Run: headless pygame with SDL's dummy video driver; simulated clock (each Clock.tick advances the game by its frame time, no real sleeping); random seed 0; keys injected as events and as key.get_pressed() state; mouse plan: one left click at the window centre at the start of phase 2, then a move to the lower-right quarter at the start of phase 3.
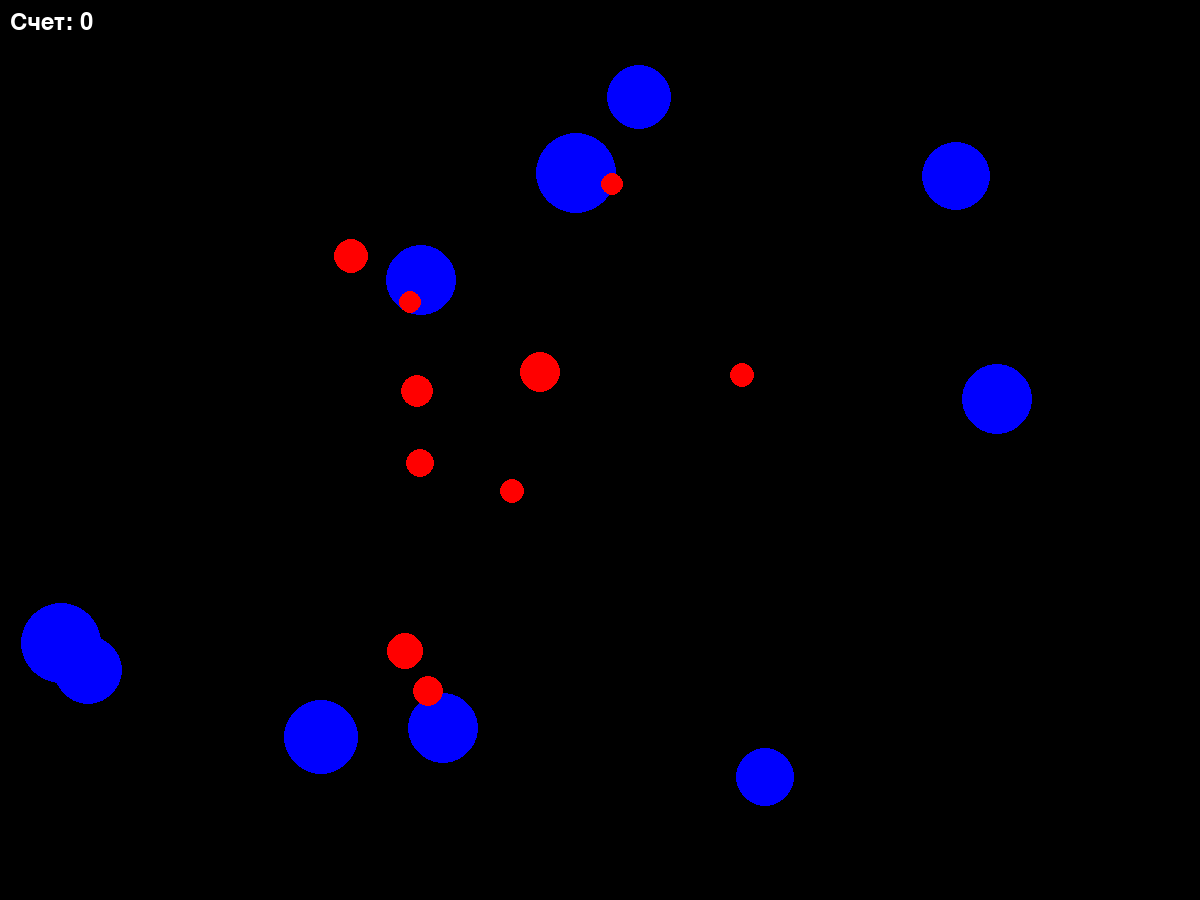
Frame 1 of 4 · flips 1–60 · no input
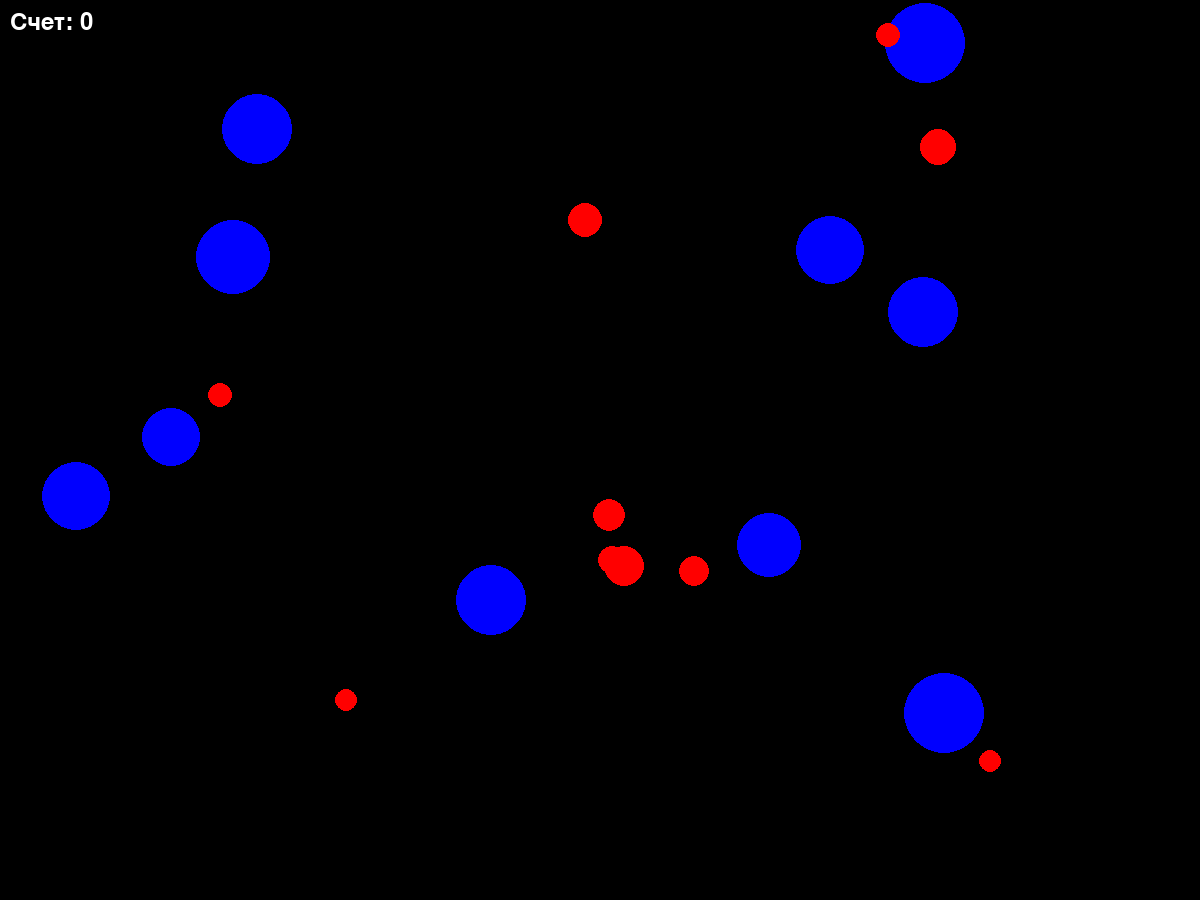
Frame 2 of 4 · flips 61–180 · clicked the window centre · tapped SPACE, RETURN · held RIGHT (→), D
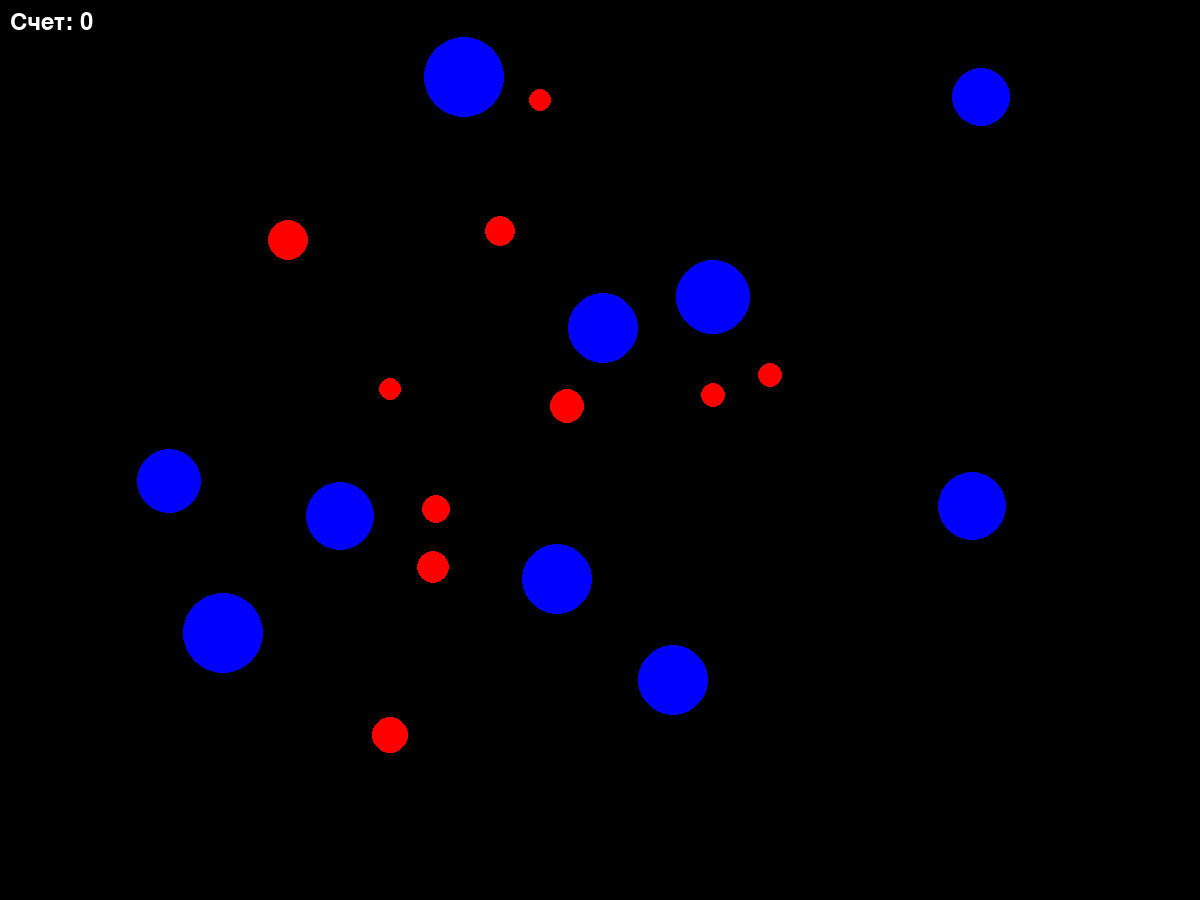
Frame 3 of 4 · flips 181–300 · moved the mouse to the lower-right quarter · held DOWN (↓), S
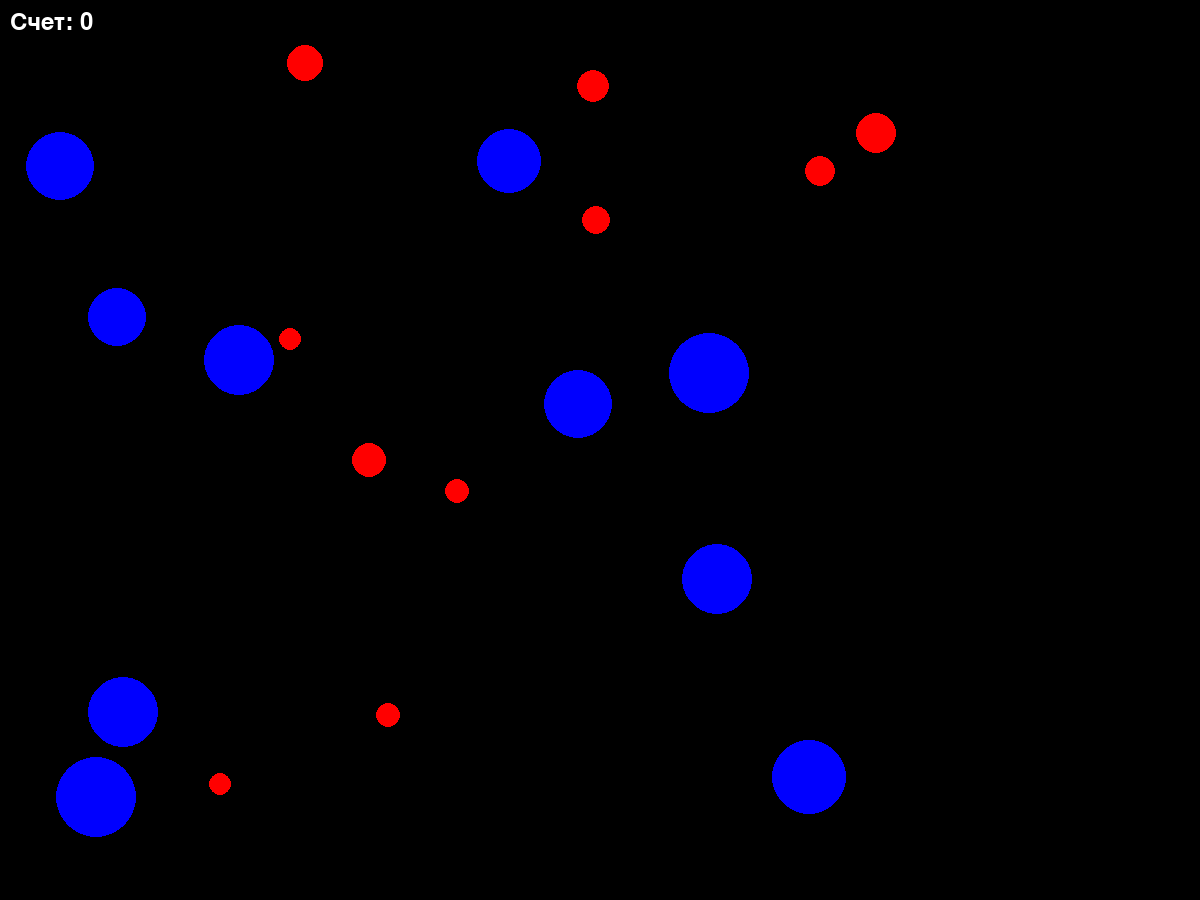
Frame 4 of 4 · flips 301–420 · held LEFT (←), A, UP (↑), W

The pygame program that drew these frames:

import pygame
from pygame.draw import *
from random import randint

pygame.init()

FPS = 15
screen = pygame.display.set_mode((1200, 900))

BORDER_EDGES = [1000, 800]
N = 10
end = 0
count = 0
f = pygame.font.Font(None,36) 
end_text = f.render('Помогите сделать кнопку выхода', True, (178, 103, 49))

RED = (255, 0, 0)
BLUE = (0, 0, 255)
YELLOW = (255, 255, 0)
GREEN = (0, 255, 0)
MAGENTA = (255, 0, 255)
CYAN = (0, 255, 255)
BLACK = (0, 0, 0)
COLORS = [RED, BLUE, YELLOW, GREEN, MAGENTA, CYAN]

class Ball:
    def __init__(self, coord, velocity, color, r, randmove):
        self.coord = coord
        self.color = color
        self.velocity = velocity
        self.r = r
        self.flag = True 
        self.randmove = randmove
        if self.randmove == 1:
            if vx_dir == 1 and vy_dir == 1:
                acc_x = -1
                acc_y = 0
            if vx_dir == 1 and vy_dir == -1:
                acc_x = 0
                acc_y = 1
            if vx_dir == -1 and vy_dir == 1:
                acc_x = 0
                acc_y = -1
            if vx_dir == -1 and vy_dir == -1:
                acc_x = 1
                acc_y = 0
        else:
            acc_x = 0
            acc_y = 0
        self.acc_x = acc_x
        self.acc_y = acc_y

    def move(self):
        circle(screen, self.color, self.coord, self.r)
        v0_x, v0_y = self.velocity
        self.coord[0] += v0_x
        self.coord[1] += v0_y
        self.velocity[0] += self.acc_x
        self.velocity[1] += self.acc_y
        

    def collisions(self):
        if self.coord[0] <= 40 or self.coord[0] >= BORDER_EDGES[0]:
            self.velocity[0] *= -1
        if self.coord[1] <= 40 or self.coord[1] >= BORDER_EDGES[1]:
            self.velocity[1] *= -1
        if self.coord[0] <= 30:
            self.coord[0] = 50
        if self.coord[1] <= 30:
            self.coord[1] = 50
        if self.coord[0] >= (BORDER_EDGES[0] + 10):
            self.coord[0] = (BORDER_EDGES[0] - 10)
        if self.coord[1] >= (BORDER_EDGES[1] + 10):
            self.coord[1] = (BORDER_EDGES[1] - 10)


    def event(self):
        if (X_m - self.coord[0])**2 + (Y_m - self.coord[1])**2 <= (self.r)**2:
            self.flag = False

pool = []

for _ in range (N):
    x = randint(100,950)
    y = randint(100, 750)
    vx_dir = randint(-1, 1)
    while vx_dir == 0:
        vx_dir = randint(-1, 1)
    vy_dir = randint(-1, 1)
    while vy_dir == 0:
        vy_dir = randint(-1, 1)
    V_x = randint(4, 10)*vx_dir
    V_y = randint(4, 10)*vy_dir
    r = randint(25, 40)
    randmove = 0
    color = 'BLUE'
    pool.append(Ball([x, y], [V_x, V_y], color, r, randmove))

for _ in range (N):
    x = randint(50,950)
    y = randint(50, 750)
    vx_dir = randint(-1, 1)
    while vx_dir == 0:
        vx_dir = randint(-1, 1)
    vy_dir = randint(-1, 1)
    while vy_dir == 0:
        vy_dir = randint(-1, 1)
    V_x = randint(4, 10)*vx_dir
    V_y = randint(4, 10)*vy_dir
    r = randint(10, 20)
    randmove = 1
    color = 'RED'
    pool.append(Ball([x, y], [V_x, V_y], color, r, randmove))


pygame.display.update()
clock = pygame.time.Clock()
finished = False

while not finished:
    clock.tick(FPS)
    for event in pygame.event.get():
        if event.type == pygame.QUIT:
            finished = True

        elif event.type == pygame.MOUSEBUTTONDOWN:
            X_m, Y_m = event.pos
            for ball in pool:
                ball.event()

    for ball in pool:
        ball.move()
        ball.collisions()
        if ball.flag == False:
            if ball.color == 'BLUE':
                count += 5
            if ball.color == 'RED':
                count += 15
            if ball.color == 'RED' and ball.r <= 15:
                count += 10
            pool.remove(ball)
            end += 1

    text = f.render('Счет: ' + str(count), True, (255, 255, 255))
    if end < 10:
        screen.blit(text, (10, 10))

    if end >=10 :
        for ball in pool:
            pool.remove(ball)
        screen.blit(text, (450, 400))
        screen.blit(end_text, (450, 600))






    pygame.display.update()
    screen.fill(BLACK)

pygame.quit()
